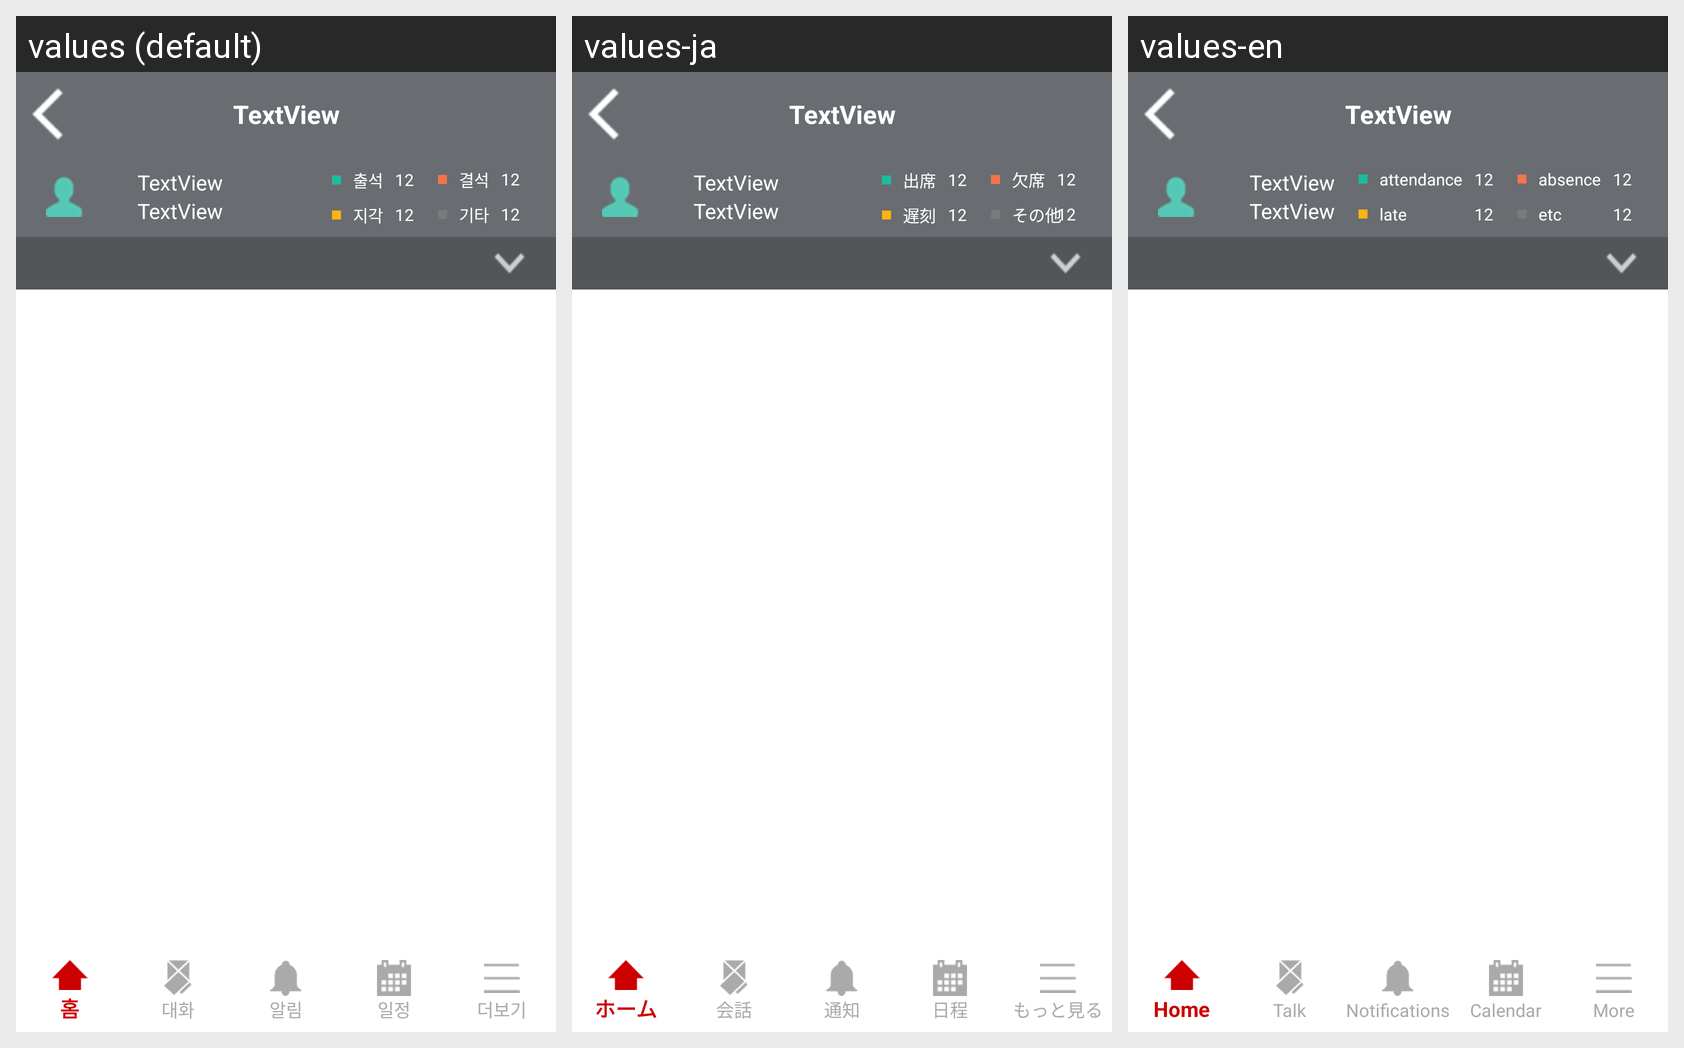

The Android screen above is rendered under several locales of the same app. Produce the string resources it draws, with the default and per-locale values.
Android screen res/layout/activity_a01_08_z91_auto_attendance_student.xml rendered under 3 locales, left to right: values (default), values-ja, values-en. Device: Nexus 5 (rendered at 1080×1920; each locale shown at half size, 540×960, under a caption strip naming it); theme Theme.YonseiKotlin.
Strings drawn on this screen, with the default value and each locale's value (text and hints the layout hard-codes, and strings that could not be matched under every locale, appear in the picture but are not listed):

a01_08activityStat1
  values: 출석
  values-ja: 出席
  values-en: attendance

a01_08activityStat2
  values: 결석
  values-ja: 欠席
  values-en: absence

a01_08activityStat3
  values: 지각
  values-ja: 遅刻
  values-en: late

a01_08activityStat4
  values: 기타
  values-ja: その他
  values-en: etc
